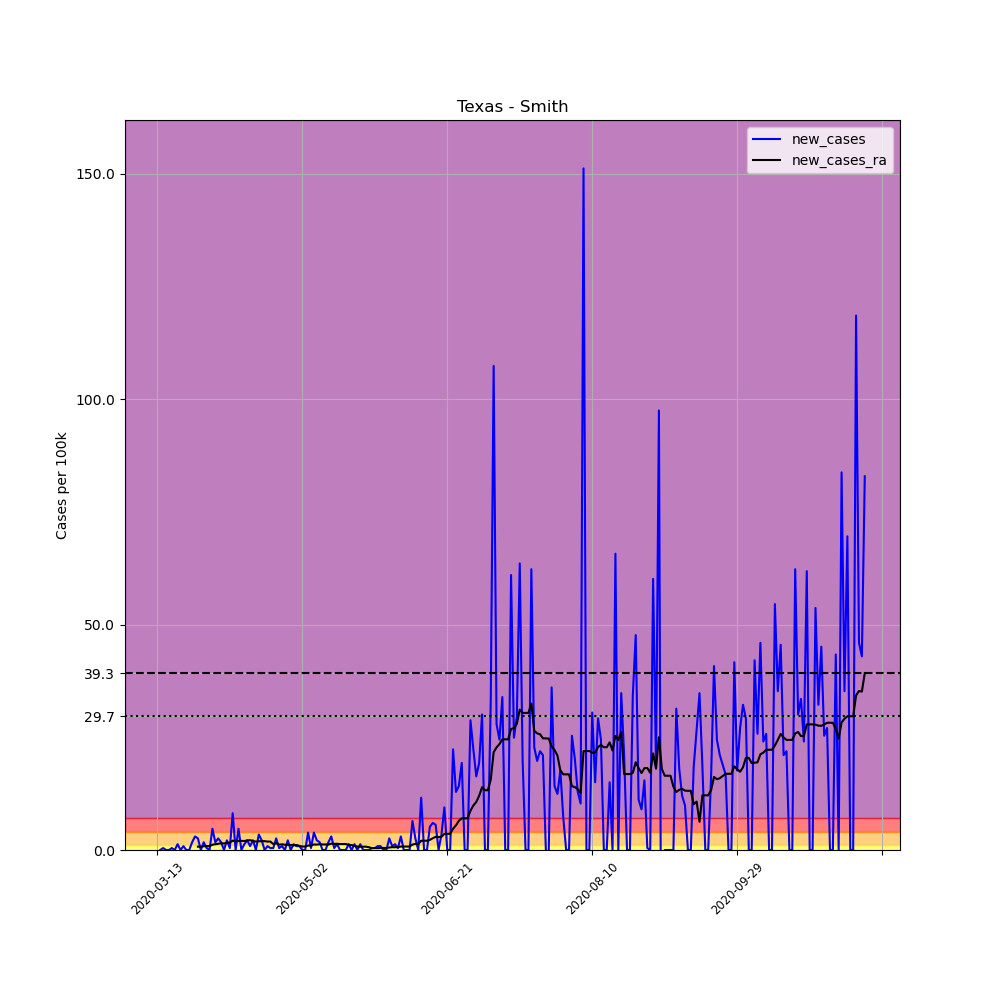

Values plotted in this chart, from the file beside it:
, date, county, state, fips, cases, deaths, COUNTY, STNAME, CTYNAME, POPESTIMATE2019, per_100k, new_cases, new_cases_ra
75583, 2020-03-13, Smith, Texas, 48423, 3, 0, 423, Texas, Smith, 232751, 1.289, , 
75584, 2020-03-14, Smith, Texas, 48423, 3, 0, 423, Texas, Smith, 232751, 1.289, 0.0, 
75585, 2020-03-15, Smith, Texas, 48423, 4, 0, 423, Texas, Smith, 232751, 1.719, 0.4296, 
75586, 2020-03-16, Smith, Texas, 48423, 4, 0, 423, Texas, Smith, 232751, 1.719, 0.0, 
75587, 2020-03-17, Smith, Texas, 48423, 4, 0, 423, Texas, Smith, 232751, 1.719, 0.0, 
75588, 2020-03-18, Smith, Texas, 48423, 5, 0, 423, Texas, Smith, 232751, 2.148, 0.4296, 
75589, 2020-03-19, Smith, Texas, 48423, 5, 0, 423, Texas, Smith, 232751, 2.148, 0.0, 
75590, 2020-03-20, Smith, Texas, 48423, 8, 0, 423, Texas, Smith, 232751, 3.437, 1.289, 
75591, 2020-03-21, Smith, Texas, 48423, 8, 0, 423, Texas, Smith, 232751, 3.437, 0.0, 
75592, 2020-03-22, Smith, Texas, 48423, 10, 0, 423, Texas, Smith, 232751, 4.296, 0.8593, 
75593, 2020-03-23, Smith, Texas, 48423, 10, 0, 423, Texas, Smith, 232751, 4.296, 0.0, 
75594, 2020-03-24, Smith, Texas, 48423, 10, 0, 423, Texas, Smith, 232751, 4.296, 0.0, 
75595, 2020-03-25, Smith, Texas, 48423, 14, 0, 423, Texas, Smith, 232751, 6.015, 1.719, 
75596, 2020-03-26, Smith, Texas, 48423, 21, 1, 423, Texas, Smith, 232751, 9.023, 3.008, 
75597, 2020-03-27, Smith, Texas, 48423, 27, 1, 423, Texas, Smith, 232751, 11.6, 2.578, 0.7365
75598, 2020-03-28, Smith, Texas, 48423, 27, 1, 423, Texas, Smith, 232751, 11.6, 0.0, 0.7365
75599, 2020-03-29, Smith, Texas, 48423, 31, 1, 423, Texas, Smith, 232751, 13.32, 1.719, 0.8286
75600, 2020-03-30, Smith, Texas, 48423, 32, 1, 423, Texas, Smith, 232751, 13.75, 0.4296, 0.8593
75601, 2020-03-31, Smith, Texas, 48423, 32, 1, 423, Texas, Smith, 232751, 13.75, 0.0, 0.8593
75602, 2020-04-01, Smith, Texas, 48423, 43, 1, 423, Texas, Smith, 232751, 18.47, 4.726, 1.166
75603, 2020-04-02, Smith, Texas, 48423, 47, 1, 423, Texas, Smith, 232751, 20.19, 1.719, 1.289
75604, 2020-04-03, Smith, Texas, 48423, 53, 1, 423, Texas, Smith, 232751, 22.77, 2.578, 1.381
75605, 2020-04-04, Smith, Texas, 48423, 57, 1, 423, Texas, Smith, 232751, 24.49, 1.719, 1.504
75606, 2020-04-05, Smith, Texas, 48423, 57, 1, 423, Texas, Smith, 232751, 24.49, 0.0, 1.442
75607, 2020-04-06, Smith, Texas, 48423, 62, 2, 423, Texas, Smith, 232751, 26.64, 2.148, 1.596
75608, 2020-04-07, Smith, Texas, 48423, 63, 2, 423, Texas, Smith, 232751, 27.07, 0.4296, 1.627
75609, 2020-04-08, Smith, Texas, 48423, 82, 2, 423, Texas, Smith, 232751, 35.23, 8.163, 2.087
75610, 2020-04-09, Smith, Texas, 48423, 82, 2, 423, Texas, Smith, 232751, 35.23, 0.0, 1.872
75611, 2020-04-10, Smith, Texas, 48423, 93, 2, 423, Texas, Smith, 232751, 39.96, 4.726, 2.025
75612, 2020-04-11, Smith, Texas, 48423, 93, 2, 423, Texas, Smith, 232751, 39.96, 0.0, 2.025
75613, 2020-04-12, Smith, Texas, 48423, 96, 2, 423, Texas, Smith, 232751, 41.25, 1.289, 1.995
75614, 2020-04-13, Smith, Texas, 48423, 101, 2, 423, Texas, Smith, 232751, 43.39, 2.148, 2.118
75615, 2020-04-14, Smith, Texas, 48423, 103, 2, 423, Texas, Smith, 232751, 44.25, 0.8593, 2.179
75616, 2020-04-15, Smith, Texas, 48423, 108, 2, 423, Texas, Smith, 232751, 46.4, 2.148, 1.995
75617, 2020-04-16, Smith, Texas, 48423, 108, 2, 423, Texas, Smith, 232751, 46.4, 0.0, 1.872
75618, 2020-04-17, Smith, Texas, 48423, 116, 2, 423, Texas, Smith, 232751, 49.84, 3.437, 1.933
75619, 2020-04-18, Smith, Texas, 48423, 121, 2, 423, Texas, Smith, 232751, 51.99, 2.148, 1.964
75620, 2020-04-19, Smith, Texas, 48423, 121, 3, 423, Texas, Smith, 232751, 51.99, 0.0, 1.964
75621, 2020-04-20, Smith, Texas, 48423, 123, 3, 423, Texas, Smith, 232751, 52.85, 0.8593, 1.872
75622, 2020-04-21, Smith, Texas, 48423, 124, 3, 423, Texas, Smith, 232751, 53.28, 0.4296, 1.872
75623, 2020-04-22, Smith, Texas, 48423, 125, 3, 423, Texas, Smith, 232751, 53.71, 0.4296, 1.32
75624, 2020-04-23, Smith, Texas, 48423, 131, 3, 423, Texas, Smith, 232751, 56.28, 2.578, 1.504
75625, 2020-04-24, Smith, Texas, 48423, 132, 3, 423, Texas, Smith, 232751, 56.71, 0.4296, 1.197
75626, 2020-04-25, Smith, Texas, 48423, 134, 3, 423, Texas, Smith, 232751, 57.57, 0.8593, 1.258
75627, 2020-04-26, Smith, Texas, 48423, 134, 3, 423, Texas, Smith, 232751, 57.57, 0.0, 1.166
75628, 2020-04-27, Smith, Texas, 48423, 139, 3, 423, Texas, Smith, 232751, 59.72, 2.148, 1.166
75629, 2020-04-28, Smith, Texas, 48423, 139, 3, 423, Texas, Smith, 232751, 59.72, 0.0, 1.105
75630, 2020-04-29, Smith, Texas, 48423, 142, 4, 423, Texas, Smith, 232751, 61.01, 1.289, 1.043
75631, 2020-04-30, Smith, Texas, 48423, 144, 4, 423, Texas, Smith, 232751, 61.87, 0.8593, 1.105
75632, 2020-05-01, Smith, Texas, 48423, 146, 4, 423, Texas, Smith, 232751, 62.73, 0.8593, 0.9207
75633, 2020-05-02, Smith, Texas, 48423, 146, 4, 423, Texas, Smith, 232751, 62.73, 0.0, 0.7672
75634, 2020-05-03, Smith, Texas, 48423, 146, 4, 423, Texas, Smith, 232751, 62.73, 0.0, 0.7672
75635, 2020-05-04, Smith, Texas, 48423, 155, 4, 423, Texas, Smith, 232751, 66.59, 3.867, 0.982
75636, 2020-05-05, Smith, Texas, 48423, 156, 4, 423, Texas, Smith, 232751, 67.02, 0.4296, 0.982
75637, 2020-05-06, Smith, Texas, 48423, 165, 4, 423, Texas, Smith, 232751, 70.89, 3.867, 1.228
75638, 2020-05-07, Smith, Texas, 48423, 170, 4, 423, Texas, Smith, 232751, 73.04, 2.148, 1.197
75639, 2020-05-08, Smith, Texas, 48423, 174, 4, 423, Texas, Smith, 232751, 74.76, 1.719, 1.289
75640, 2020-05-09, Smith, Texas, 48423, 174, 4, 423, Texas, Smith, 232751, 74.76, 0.0, 1.228
75641, 2020-05-10, Smith, Texas, 48423, 174, 4, 423, Texas, Smith, 232751, 74.76, 0.0, 1.228
75642, 2020-05-11, Smith, Texas, 48423, 178, 4, 423, Texas, Smith, 232751, 76.48, 1.719, 1.197
... 185 more rows
